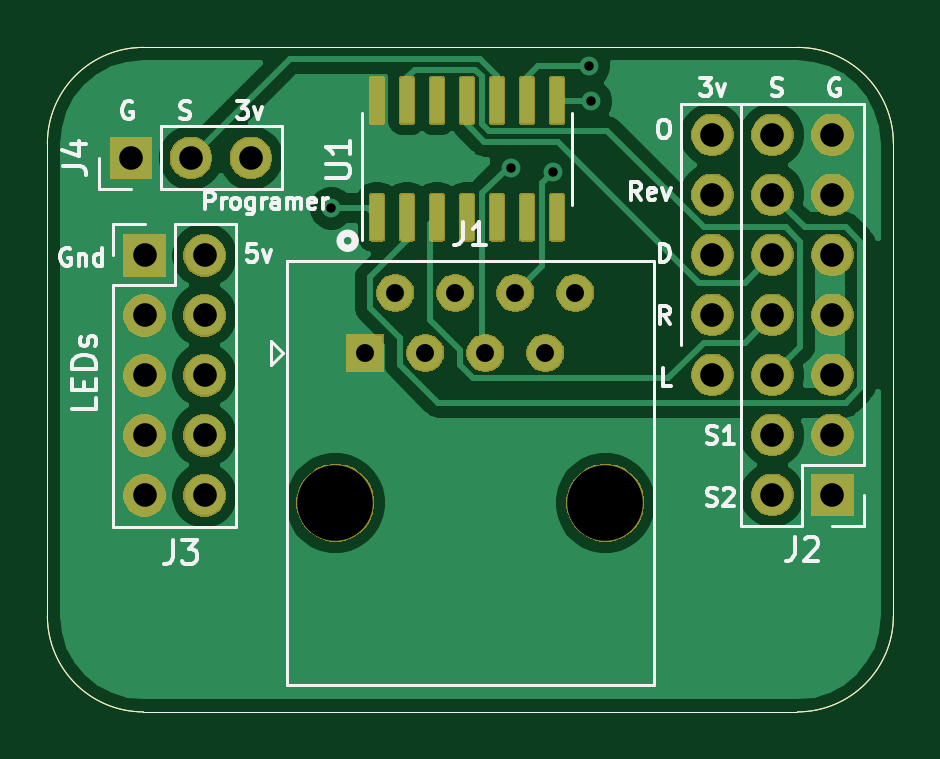
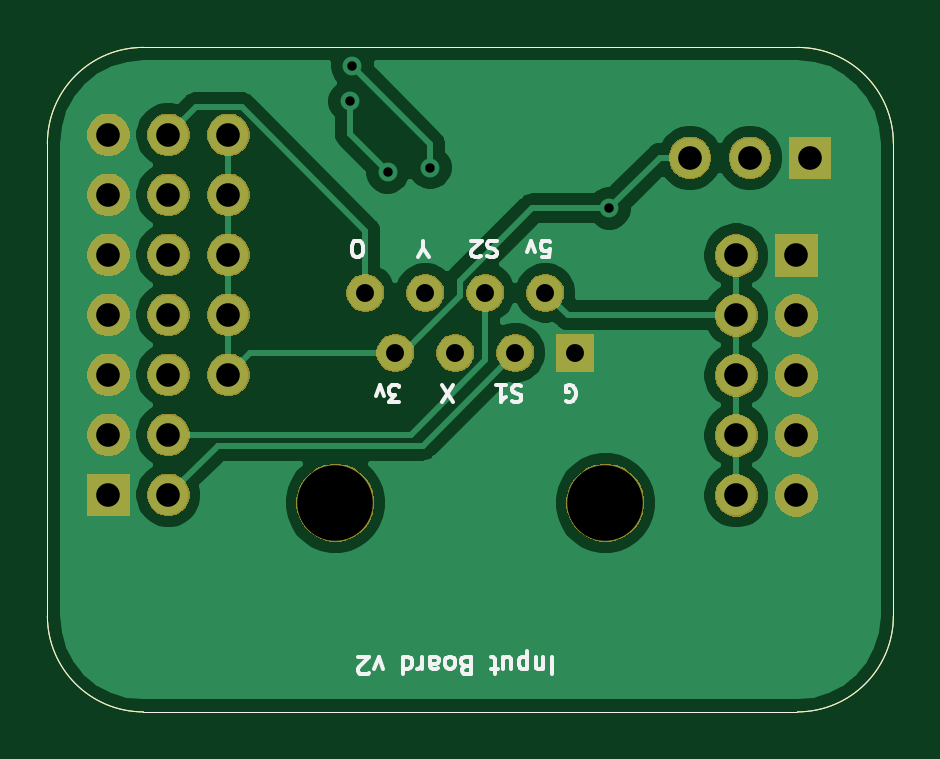
Circuit board: 11 layer files. Board 35.8 x 28.1 mm.
- bottom_copper: InputBoard-B_Cu.gbr (34238 bytes)
- bottom_mask: InputBoard-B_Mask.gbr (39646 bytes)
- paste: InputBoard-B_Paste.gbr (1076 bytes)
- bottom_silk: InputBoard-B_SilkS.gbr (7943 bytes)
- outline: InputBoard-Edge_Cuts.gbr (1043 bytes)
- top_copper: InputBoard-F_Cu.gbr (42002 bytes)
- top_mask: InputBoard-F_Mask.gbr (53106 bytes)
- paste: InputBoard-F_Paste.gbr (5808 bytes)
- top_silk: InputBoard-F_SilkS.gbr (16510 bytes)
- drill: InputBoard-NPTH.drl (309 bytes)
- drill: InputBoard-PTH.drl (998 bytes)

=== bottom_copper: InputBoard-B_Cu.gbr (34238 bytes, source omitted) ===
=== bottom_mask: InputBoard-B_Mask.gbr (39646 bytes, source omitted) ===
=== paste: InputBoard-B_Paste.gbr ===
G04 #@! TF.GenerationSoftware,KiCad,Pcbnew,(5.1.6)-1*
G04 #@! TF.CreationDate,2021-02-13T15:21:04-06:00*
G04 #@! TF.ProjectId,InputBoard,496e7075-7442-46f6-9172-642e6b696361,rev?*
G04 #@! TF.SameCoordinates,Original*
G04 #@! TF.FileFunction,Paste,Bot*
G04 #@! TF.FilePolarity,Positive*
%FSLAX46Y46*%
G04 Gerber Fmt 4.6, Leading zero omitted, Abs format (unit mm)*
G04 Created by KiCad (PCBNEW (5.1.6)-1) date 2021-02-13 15:21:04*
%MOMM*%
%LPD*%
G01*
G04 APERTURE LIST*
G04 #@! TA.AperFunction,Profile*
%ADD10C,0.050000*%
G04 #@! TD*
G04 APERTURE END LIST*
D10*
X132588000Y-110680500D02*
X132588000Y-90678000D01*
X136652000Y-114744500D02*
G75*
G02*
X132588000Y-110680500I0J4064000D01*
G01*
X164338000Y-114744500D02*
X136652000Y-114744500D01*
X168402000Y-90678000D02*
X168402000Y-110680500D01*
X168402000Y-110680500D02*
G75*
G02*
X164338000Y-114744500I-4064000J0D01*
G01*
X164338000Y-86614000D02*
X136652000Y-86614000D01*
X132588000Y-90678000D02*
G75*
G02*
X136652000Y-86614000I4064000J0D01*
G01*
X164338000Y-86614000D02*
G75*
G02*
X168402000Y-90678000I0J-4064000D01*
G01*
M02*

=== bottom_silk: InputBoard-B_SilkS.gbr (7943 bytes, source omitted) ===
=== outline: InputBoard-Edge_Cuts.gbr ===
G04 #@! TF.GenerationSoftware,KiCad,Pcbnew,(5.1.6)-1*
G04 #@! TF.CreationDate,2021-02-13T15:21:04-06:00*
G04 #@! TF.ProjectId,InputBoard,496e7075-7442-46f6-9172-642e6b696361,rev?*
G04 #@! TF.SameCoordinates,Original*
G04 #@! TF.FileFunction,Profile,NP*
%FSLAX46Y46*%
G04 Gerber Fmt 4.6, Leading zero omitted, Abs format (unit mm)*
G04 Created by KiCad (PCBNEW (5.1.6)-1) date 2021-02-13 15:21:04*
%MOMM*%
%LPD*%
G01*
G04 APERTURE LIST*
G04 #@! TA.AperFunction,Profile*
%ADD10C,0.050000*%
G04 #@! TD*
G04 APERTURE END LIST*
D10*
X132588000Y-110680500D02*
X132588000Y-90678000D01*
X136652000Y-114744500D02*
G75*
G02*
X132588000Y-110680500I0J4064000D01*
G01*
X164338000Y-114744500D02*
X136652000Y-114744500D01*
X168402000Y-90678000D02*
X168402000Y-110680500D01*
X168402000Y-110680500D02*
G75*
G02*
X164338000Y-114744500I-4064000J0D01*
G01*
X164338000Y-86614000D02*
X136652000Y-86614000D01*
X132588000Y-90678000D02*
G75*
G02*
X136652000Y-86614000I4064000J0D01*
G01*
X164338000Y-86614000D02*
G75*
G02*
X168402000Y-90678000I0J-4064000D01*
G01*
M02*

=== top_copper: InputBoard-F_Cu.gbr (42002 bytes, source omitted) ===
=== top_mask: InputBoard-F_Mask.gbr (53106 bytes, source omitted) ===
=== paste: InputBoard-F_Paste.gbr ===
G04 #@! TF.GenerationSoftware,KiCad,Pcbnew,(5.1.6)-1*
G04 #@! TF.CreationDate,2021-02-13T15:21:04-06:00*
G04 #@! TF.ProjectId,InputBoard,496e7075-7442-46f6-9172-642e6b696361,rev?*
G04 #@! TF.SameCoordinates,Original*
G04 #@! TF.FileFunction,Paste,Top*
G04 #@! TF.FilePolarity,Positive*
%FSLAX46Y46*%
G04 Gerber Fmt 4.6, Leading zero omitted, Abs format (unit mm)*
G04 Created by KiCad (PCBNEW (5.1.6)-1) date 2021-02-13 15:21:04*
%MOMM*%
%LPD*%
G01*
G04 APERTURE LIST*
G04 #@! TA.AperFunction,Profile*
%ADD10C,0.050000*%
G04 #@! TD*
G04 APERTURE END LIST*
D10*
X132588000Y-110680500D02*
X132588000Y-90678000D01*
X136652000Y-114744500D02*
G75*
G02*
X132588000Y-110680500I0J4064000D01*
G01*
X164338000Y-114744500D02*
X136652000Y-114744500D01*
X168402000Y-90678000D02*
X168402000Y-110680500D01*
X168402000Y-110680500D02*
G75*
G02*
X164338000Y-114744500I-4064000J0D01*
G01*
X164338000Y-86614000D02*
X136652000Y-86614000D01*
X132588000Y-90678000D02*
G75*
G02*
X136652000Y-86614000I4064000J0D01*
G01*
X164338000Y-86614000D02*
G75*
G02*
X168402000Y-90678000I0J-4064000D01*
G01*
G36*
G01*
X146690000Y-94780000D02*
X146390000Y-94780000D01*
G75*
G02*
X146240000Y-94630000I0J150000D01*
G01*
X146240000Y-92980000D01*
G75*
G02*
X146390000Y-92830000I150000J0D01*
G01*
X146690000Y-92830000D01*
G75*
G02*
X146840000Y-92980000I0J-150000D01*
G01*
X146840000Y-94630000D01*
G75*
G02*
X146690000Y-94780000I-150000J0D01*
G01*
G37*
G36*
G01*
X147960000Y-94780000D02*
X147660000Y-94780000D01*
G75*
G02*
X147510000Y-94630000I0J150000D01*
G01*
X147510000Y-92980000D01*
G75*
G02*
X147660000Y-92830000I150000J0D01*
G01*
X147960000Y-92830000D01*
G75*
G02*
X148110000Y-92980000I0J-150000D01*
G01*
X148110000Y-94630000D01*
G75*
G02*
X147960000Y-94780000I-150000J0D01*
G01*
G37*
G36*
G01*
X149230000Y-94780000D02*
X148930000Y-94780000D01*
G75*
G02*
X148780000Y-94630000I0J150000D01*
G01*
X148780000Y-92980000D01*
G75*
G02*
X148930000Y-92830000I150000J0D01*
G01*
X149230000Y-92830000D01*
G75*
G02*
X149380000Y-92980000I0J-150000D01*
G01*
X149380000Y-94630000D01*
G75*
G02*
X149230000Y-94780000I-150000J0D01*
G01*
G37*
G36*
G01*
X150500000Y-94780000D02*
X150200000Y-94780000D01*
G75*
G02*
X150050000Y-94630000I0J150000D01*
G01*
X150050000Y-92980000D01*
G75*
G02*
X150200000Y-92830000I150000J0D01*
G01*
X150500000Y-92830000D01*
G75*
G02*
X150650000Y-92980000I0J-150000D01*
G01*
X150650000Y-94630000D01*
G75*
G02*
X150500000Y-94780000I-150000J0D01*
G01*
G37*
G36*
G01*
X151770000Y-94780000D02*
X151470000Y-94780000D01*
G75*
G02*
X151320000Y-94630000I0J150000D01*
G01*
X151320000Y-92980000D01*
G75*
G02*
X151470000Y-92830000I150000J0D01*
G01*
X151770000Y-92830000D01*
G75*
G02*
X151920000Y-92980000I0J-150000D01*
G01*
X151920000Y-94630000D01*
G75*
G02*
X151770000Y-94780000I-150000J0D01*
G01*
G37*
G36*
G01*
X153040000Y-94780000D02*
X152740000Y-94780000D01*
G75*
G02*
X152590000Y-94630000I0J150000D01*
G01*
X152590000Y-92980000D01*
G75*
G02*
X152740000Y-92830000I150000J0D01*
G01*
X153040000Y-92830000D01*
G75*
G02*
X153190000Y-92980000I0J-150000D01*
G01*
X153190000Y-94630000D01*
G75*
G02*
X153040000Y-94780000I-150000J0D01*
G01*
G37*
G36*
G01*
X154310000Y-94780000D02*
X154010000Y-94780000D01*
G75*
G02*
X153860000Y-94630000I0J150000D01*
G01*
X153860000Y-92980000D01*
G75*
G02*
X154010000Y-92830000I150000J0D01*
G01*
X154310000Y-92830000D01*
G75*
G02*
X154460000Y-92980000I0J-150000D01*
G01*
X154460000Y-94630000D01*
G75*
G02*
X154310000Y-94780000I-150000J0D01*
G01*
G37*
G36*
G01*
X154310000Y-89830000D02*
X154010000Y-89830000D01*
G75*
G02*
X153860000Y-89680000I0J150000D01*
G01*
X153860000Y-88030000D01*
G75*
G02*
X154010000Y-87880000I150000J0D01*
G01*
X154310000Y-87880000D01*
G75*
G02*
X154460000Y-88030000I0J-150000D01*
G01*
X154460000Y-89680000D01*
G75*
G02*
X154310000Y-89830000I-150000J0D01*
G01*
G37*
G36*
G01*
X153040000Y-89830000D02*
X152740000Y-89830000D01*
G75*
G02*
X152590000Y-89680000I0J150000D01*
G01*
X152590000Y-88030000D01*
G75*
G02*
X152740000Y-87880000I150000J0D01*
G01*
X153040000Y-87880000D01*
G75*
G02*
X153190000Y-88030000I0J-150000D01*
G01*
X153190000Y-89680000D01*
G75*
G02*
X153040000Y-89830000I-150000J0D01*
G01*
G37*
G36*
G01*
X151770000Y-89830000D02*
X151470000Y-89830000D01*
G75*
G02*
X151320000Y-89680000I0J150000D01*
G01*
X151320000Y-88030000D01*
G75*
G02*
X151470000Y-87880000I150000J0D01*
G01*
X151770000Y-87880000D01*
G75*
G02*
X151920000Y-88030000I0J-150000D01*
G01*
X151920000Y-89680000D01*
G75*
G02*
X151770000Y-89830000I-150000J0D01*
G01*
G37*
G36*
G01*
X150500000Y-89830000D02*
X150200000Y-89830000D01*
G75*
G02*
X150050000Y-89680000I0J150000D01*
G01*
X150050000Y-88030000D01*
G75*
G02*
X150200000Y-87880000I150000J0D01*
G01*
X150500000Y-87880000D01*
G75*
G02*
X150650000Y-88030000I0J-150000D01*
G01*
X150650000Y-89680000D01*
G75*
G02*
X150500000Y-89830000I-150000J0D01*
G01*
G37*
G36*
G01*
X149230000Y-89830000D02*
X148930000Y-89830000D01*
G75*
G02*
X148780000Y-89680000I0J150000D01*
G01*
X148780000Y-88030000D01*
G75*
G02*
X148930000Y-87880000I150000J0D01*
G01*
X149230000Y-87880000D01*
G75*
G02*
X149380000Y-88030000I0J-150000D01*
G01*
X149380000Y-89680000D01*
G75*
G02*
X149230000Y-89830000I-150000J0D01*
G01*
G37*
G36*
G01*
X147960000Y-89830000D02*
X147660000Y-89830000D01*
G75*
G02*
X147510000Y-89680000I0J150000D01*
G01*
X147510000Y-88030000D01*
G75*
G02*
X147660000Y-87880000I150000J0D01*
G01*
X147960000Y-87880000D01*
G75*
G02*
X148110000Y-88030000I0J-150000D01*
G01*
X148110000Y-89680000D01*
G75*
G02*
X147960000Y-89830000I-150000J0D01*
G01*
G37*
G36*
G01*
X146690000Y-89830000D02*
X146390000Y-89830000D01*
G75*
G02*
X146240000Y-89680000I0J150000D01*
G01*
X146240000Y-88030000D01*
G75*
G02*
X146390000Y-87880000I150000J0D01*
G01*
X146690000Y-87880000D01*
G75*
G02*
X146840000Y-88030000I0J-150000D01*
G01*
X146840000Y-89680000D01*
G75*
G02*
X146690000Y-89830000I-150000J0D01*
G01*
G37*
M02*

=== top_silk: InputBoard-F_SilkS.gbr (16510 bytes, source omitted) ===
=== drill: InputBoard-NPTH.drl ===
M48
; DRILL file {KiCad (5.1.6)-1} date 02/13/21 15:21:06
; FORMAT={-:-/ absolute / inch / decimal}
; #@! TF.CreationDate,2021-02-13T15:21:06-06:00
; #@! TF.GenerationSoftware,Kicad,Pcbnew,(5.1.6)-1
; #@! TF.FileFunction,NonPlated,1,2,NPTH
FMAT,2
INCH
T1C0.1260
%
G90
G05
T1
X5.7Y-4.1691
X6.15Y-4.1691
T0
M30

=== drill: InputBoard-PTH.drl ===
M48
; DRILL file {KiCad (5.1.6)-1} date 02/13/21 15:21:06
; FORMAT={-:-/ absolute / inch / decimal}
; #@! TF.CreationDate,2021-02-13T15:21:06-06:00
; #@! TF.GenerationSoftware,Kicad,Pcbnew,(5.1.6)-1
; #@! TF.FileFunction,Plated,1,2,PTH
FMAT,2
INCH
T1C0.0157
T2C0.0299
T3C0.0394
%
G90
G05
T1
X5.6933Y-3.6783
X5.9921Y-3.6102
X6.063Y-3.6181
X6.122Y-3.4409
X6.126Y-3.5
T2
X5.75Y-3.9191
X5.8Y-3.8191
X5.85Y-3.9191
X5.9Y-3.8191
X5.95Y-3.9191
X6.0Y-3.8191
X6.05Y-3.9191
X6.1Y-3.8191
T3
X6.3283Y-3.5559
X6.3283Y-3.6559
X6.3283Y-3.7559
X6.3283Y-3.8559
X6.3283Y-3.9559
X5.3819Y-3.7567
X5.3819Y-3.8567
X5.3819Y-3.9567
X5.3819Y-4.0567
X5.3819Y-4.1567
X5.4819Y-3.7567
X5.4819Y-3.8567
X5.4819Y-3.9567
X5.4819Y-4.0567
X5.4819Y-4.1567
X6.4283Y-3.5559
X6.4283Y-3.6559
X6.4283Y-3.7559
X6.4283Y-3.8559
X6.4283Y-3.9559
X6.4283Y-4.0559
X6.4283Y-4.1559
X6.5283Y-3.5559
X6.5283Y-3.6559
X6.5283Y-3.7559
X6.5283Y-3.8559
X6.5283Y-3.9559
X6.5283Y-4.0559
X6.5283Y-4.1559
X5.3591Y-3.5941
X5.4591Y-3.5941
X5.5591Y-3.5941
T0
M30

